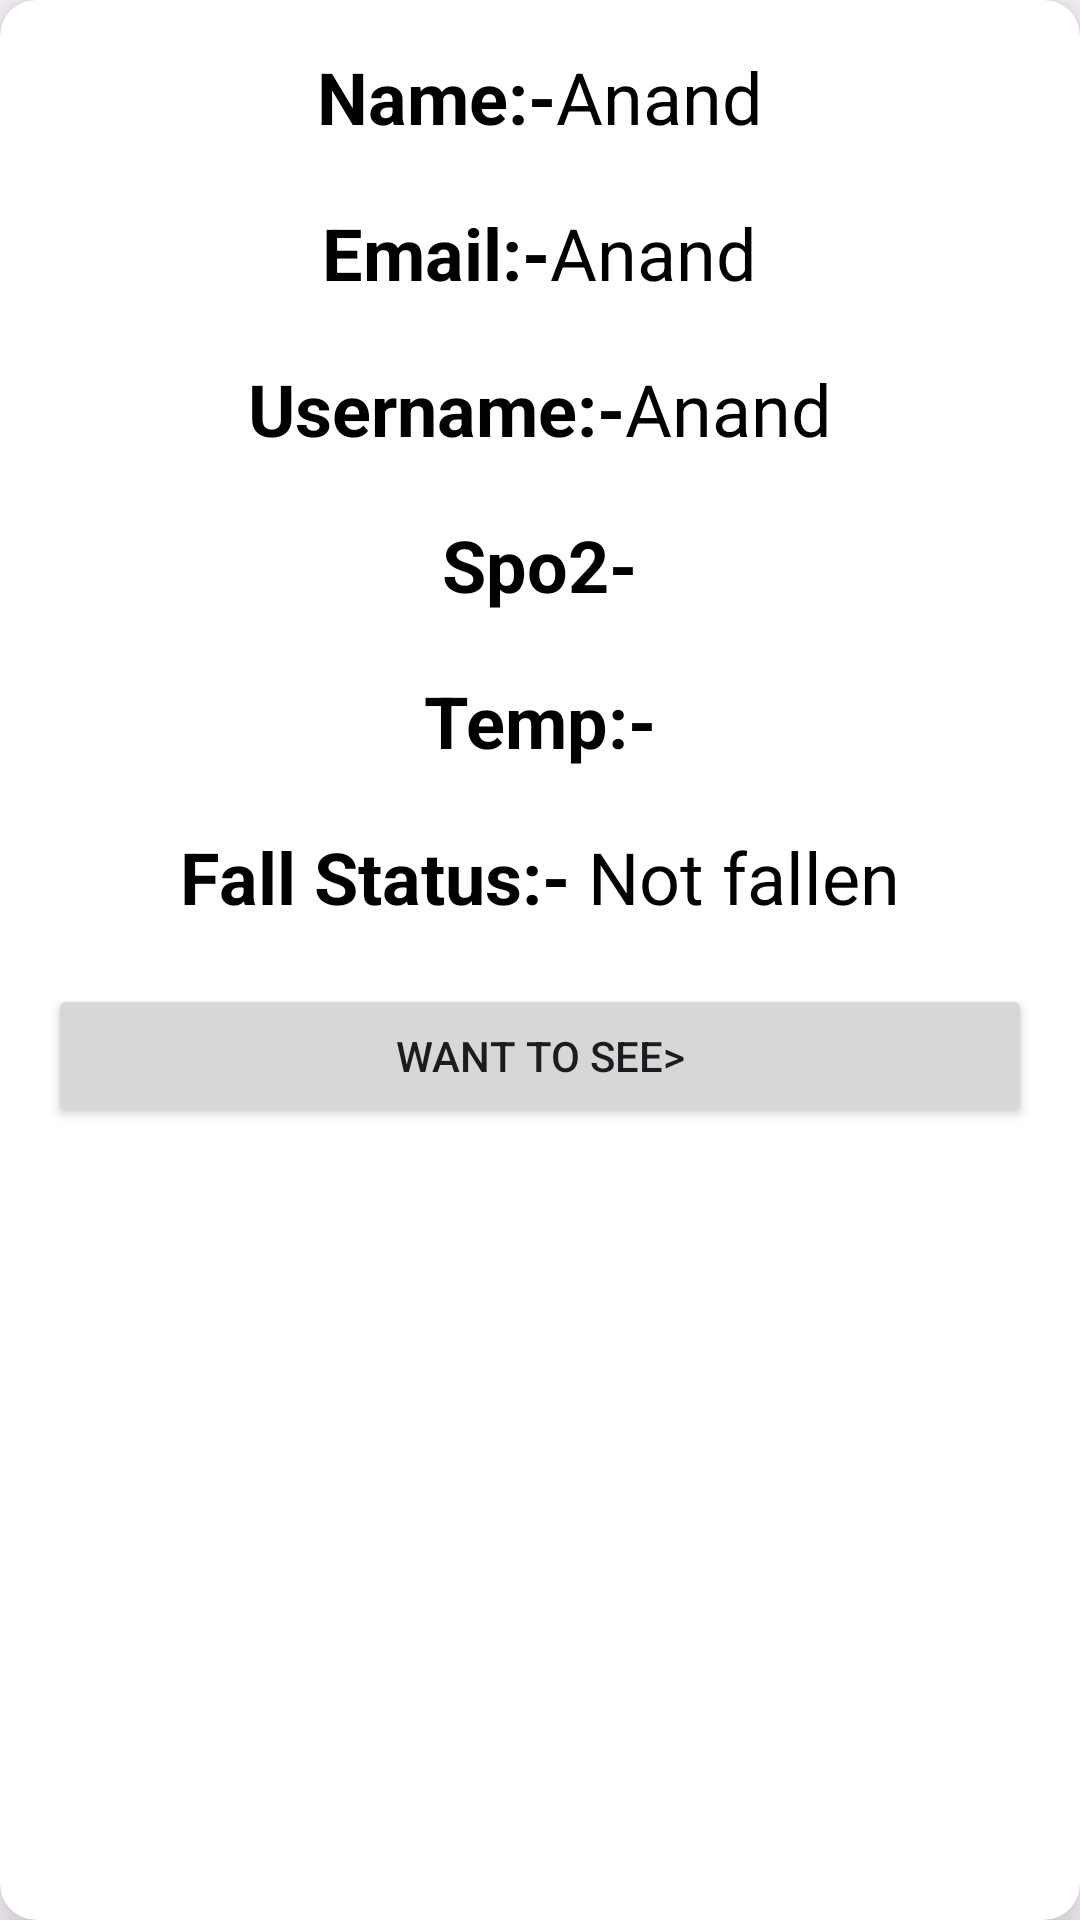

The Android layout XML behind this screen, and the referenced resources:
<!-- AndroidManifest.xml: application theme Theme.New_trial -->
<!-- res/layout/userentry.xml -->
<?xml version="1.0" encoding="utf-8"?>
<androidx.cardview.widget.CardView xmlns:android="http://schemas.android.com/apk/res/android"
    android:layout_width="match_parent"
    android:layout_height="match_parent"
    xmlns:app="http://schemas.android.com/apk/res-auto"
    app:cardElevation="12dp"
    app:cardCornerRadius="12dp">

    <LinearLayout
        android:layout_width="match_parent"
        android:layout_height="match_parent"
        android:layout_margin="16dp"
        android:orientation="vertical">

        <LinearLayout
            android:layout_width="wrap_content"
            android:layout_height="wrap_content"
            android:layout_gravity="center_horizontal"
            android:orientation="horizontal">

            <TextView

                android:layout_width="match_parent"
                android:layout_height="52dp"
                android:text="Name:-"
                android:textColor="@color/black"
                android:textSize="24dp"
                android:textStyle="bold"/>

            <TextView
                android:id="@+id/TextViewPatientName"
                android:layout_width="wrap_content"
                android:layout_height="wrap_content"
                android:text="Anand"
                android:textColor="@color/black"
                android:textSize="24dp" />


        </LinearLayout>

    <LinearLayout
        android:layout_width="wrap_content"
        android:layout_height="wrap_content"
        android:layout_gravity="center_horizontal"
        android:orientation="horizontal">

        <TextView

            android:layout_width="match_parent"
            android:layout_height="52dp"
            android:text="Email:-"
            android:textColor="@color/black"
            android:textSize="24dp"
            android:textStyle="bold"/>

        <TextView
            android:id="@+id/TextViewPatientEmail"
            android:layout_width="wrap_content"
            android:layout_height="wrap_content"
            android:text="Anand"
            android:textColor="@color/black"
            android:textSize="24dp" />


    </LinearLayout>
        <LinearLayout
            android:layout_width="wrap_content"
            android:layout_height="wrap_content"
            android:layout_gravity="center_horizontal"
            android:orientation="horizontal">

            <TextView

                android:layout_width="match_parent"
                android:layout_height="52dp"
                android:text="Username:-"
                android:textColor="@color/black"
                android:textSize="24dp"
                android:textStyle="bold"/>

            <TextView
                android:id="@+id/TextViewPatientUsername"
                android:layout_width="wrap_content"
                android:layout_height="wrap_content"
                android:text="Anand"
                android:textColor="@color/black"
                android:textSize="24dp" />


        </LinearLayout>
        <LinearLayout
            android:layout_width="wrap_content"
            android:layout_height="wrap_content"
            android:layout_gravity="center_horizontal"
            android:orientation="horizontal">

            <TextView

                android:layout_width="match_parent"
                android:layout_height="52dp"
                android:text="Spo2-"
                android:textColor="@color/black"
                android:textSize="24dp"
                android:textStyle="bold"/>

            <TextView
                android:id="@+id/TextViewSpo2Value"
                android:layout_width="wrap_content"
                android:layout_height="wrap_content"
                android:text=""
                android:textColor="@color/black"
                android:textSize="24dp" />


        </LinearLayout>

        <LinearLayout
            android:layout_width="wrap_content"
            android:layout_height="wrap_content"
            android:layout_gravity="center_horizontal"
            android:orientation="horizontal">

            <TextView

                android:layout_width="match_parent"
                android:layout_height="52dp"
                android:text="Temp:-"
                android:textColor="@color/black"
                android:textSize="24dp"
                android:textStyle="bold"/>

            <TextView
                android:id="@+id/TextViewPatientTemp"
                android:layout_width="wrap_content"
                android:layout_height="wrap_content"
                android:text=""
                android:textColor="@color/black"
                android:textSize="24dp" />


        </LinearLayout>
        <LinearLayout
            android:layout_width="wrap_content"
            android:layout_height="wrap_content"
            android:layout_gravity="center_horizontal"
            android:orientation="horizontal">

            <TextView

                android:layout_width="match_parent"
                android:layout_height="52dp"
                android:text="Fall Status:- "
                android:textColor="@color/black"
                android:textSize="24dp"
                android:textStyle="bold"/>

            <TextView
                android:id="@+id/TextViewPatientfall"
                android:layout_width="wrap_content"
                android:layout_height="wrap_content"
                android:text="Not fallen"
                android:textColor="@color/black"
                android:textSize="24dp" />


        </LinearLayout>

        <Button
            android:id="@+id/buttonexpanding"
            android:layout_width="match_parent"
            android:layout_height="wrap_content"
            android:text="Want to see>" />


    </LinearLayout>

</androidx.cardview.widget.CardView>
<!-- resources referenced by this layout -->
<resources>
  <color name="black">#FF000000</color>
  <style name="Theme.New_trial" parent="Base.Theme.New_trial" />
  <style name="Base.Theme.New_trial" parent="Theme.Material3.DayNight.NoActionBar">
          
          
      </style>
</resources>
